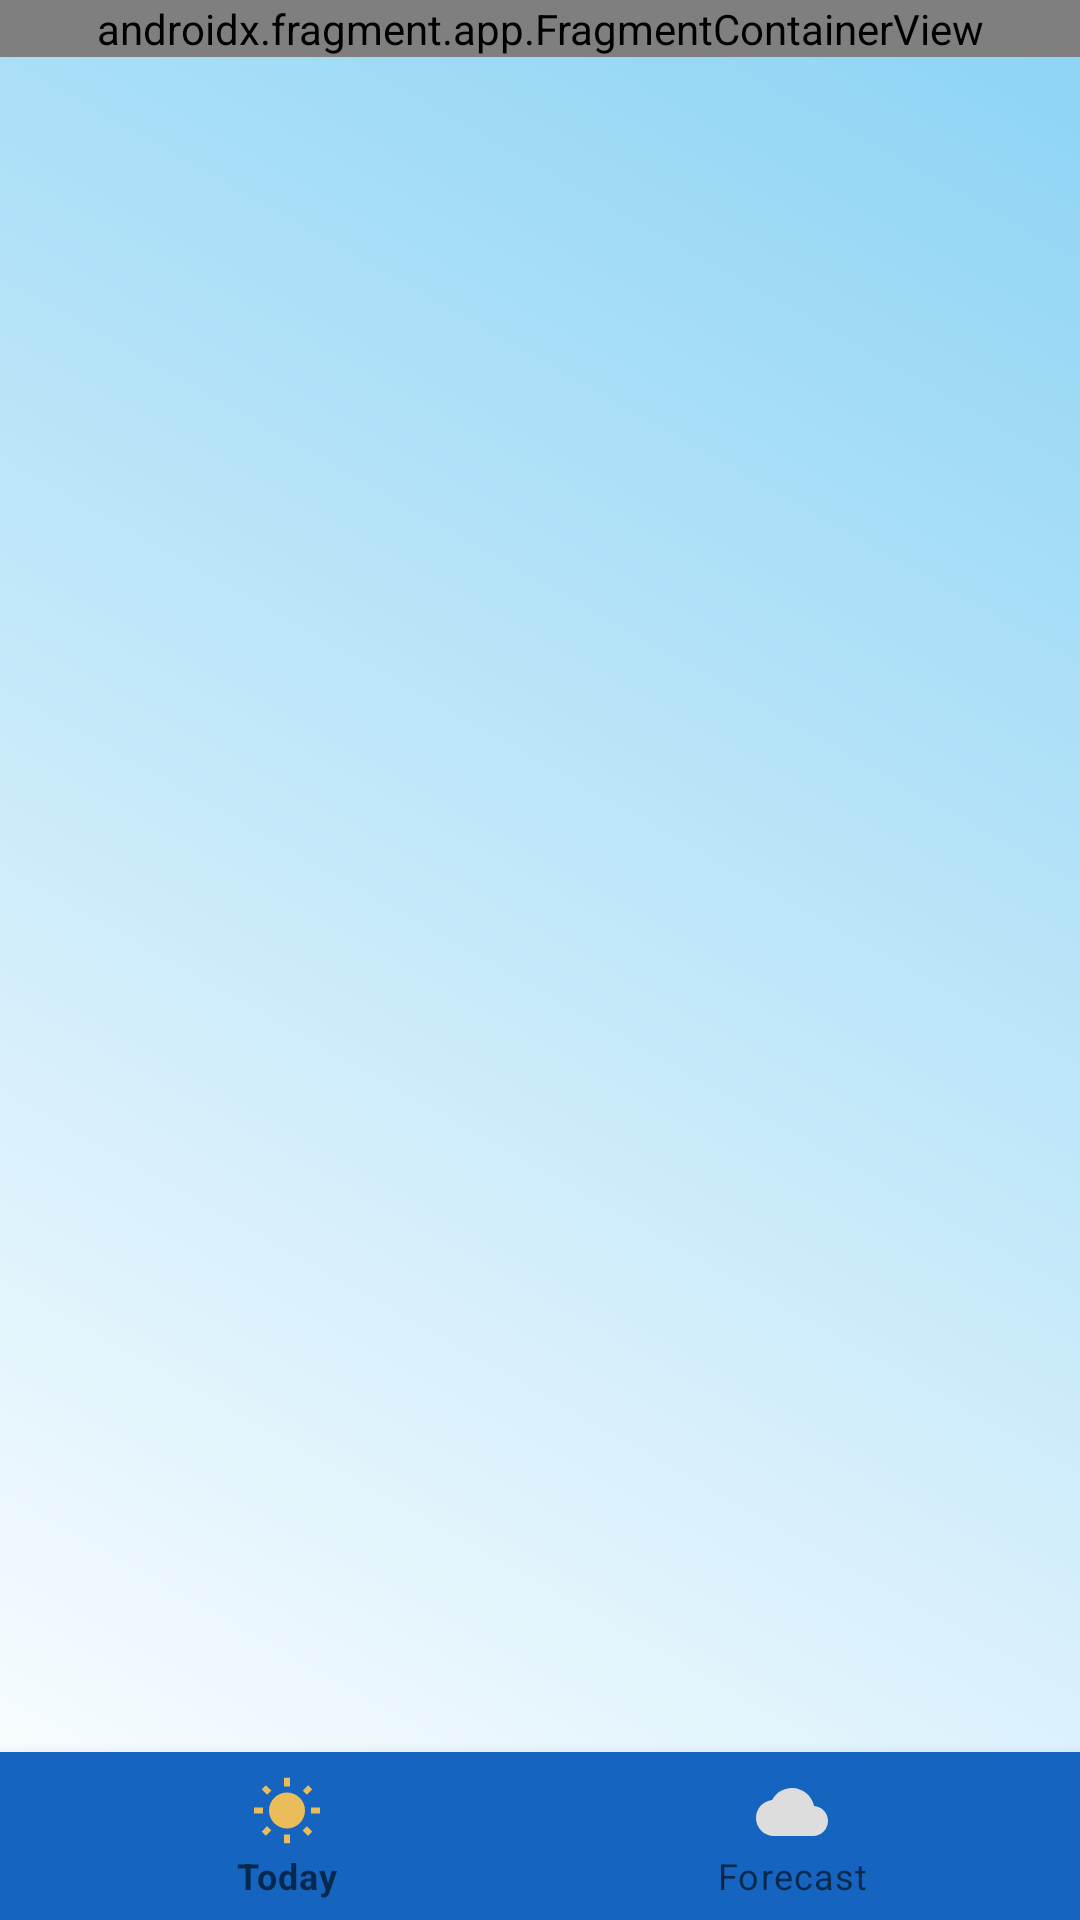

Android layout source for this screen:
<!-- AndroidManifest.xml: application theme Theme.WeatherApp -->
<!-- res/layout/activity_main.xml -->
<LinearLayout xmlns:android="http://schemas.android.com/apk/res/android"
    xmlns:app="http://schemas.android.com/apk/res-auto"
    android:id="@+id/root_layout"
    android:layout_width="match_parent"
    android:layout_height="match_parent"
    android:background="@drawable/gradient_background"
    android:orientation="vertical">

    <androidx.fragment.app.FragmentContainerView
        android:id="@+id/autocomplete_fragment"
        android:name="com.google.android.libraries.places.widget.AutocompleteSupportFragment"
        android:layout_width="match_parent"
        android:layout_height="wrap_content"
        android:background="#55FFFFFF" />

    <androidx.viewpager2.widget.ViewPager2
        android:id="@+id/viewPager"
        android:layout_width="match_parent"
        android:layout_height="0dp"
        android:layout_weight="1" />

    <com.google.android.material.bottomnavigation.BottomNavigationView
        android:id="@+id/bottom_navigation"
        android:layout_width="match_parent"
        android:layout_height="wrap_content"
        android:layout_gravity="bottom"
        android:animateLayoutChanges="true"
        android:background="@color/dark_blue"
        app:itemIconTint="@color/bottom_navigation_colors"
        app:itemTextColor="@color/bottom_navigation_colors"
        app:menu="@menu/bottom_navigation_menu" />

</LinearLayout>
<!-- resources referenced by this layout -->
<resources>
  <color name="dark_blue">#1565C0</color>
  <!-- drawable gradient_background (drawable) -->
  <shape xmlns:android="http://schemas.android.com/apk/res/android">
      <gradient
          android:angle="45"
          android:endColor="#8BD3F4"
          android:startColor="#FFFFFF"
          android:type="linear" />
  </shape>
  <style name="Theme.WeatherApp" parent="Theme.MaterialComponents.Light">
          
          <item name="colorPrimary">#03A9F4</item>
          <item name="colorPrimaryVariant">#0288D1</item>
          <item name="colorOnPrimary">#FFFFFF</item>
          
          <item name="colorSecondary">#009688</item>
          <item name="colorSecondaryVariant">#00796B</item>
          <item name="colorOnSecondary">#FFFFFF</item>
          
          <item name="android:statusBarColor">#03A9F4</item>
          
          <item name="windowActionBar">true</item>
          <item name="windowNoTitle">false</item>
          
          <item name="android:textColorPrimary">@android:color/white</item>
      </style>
</resources>
